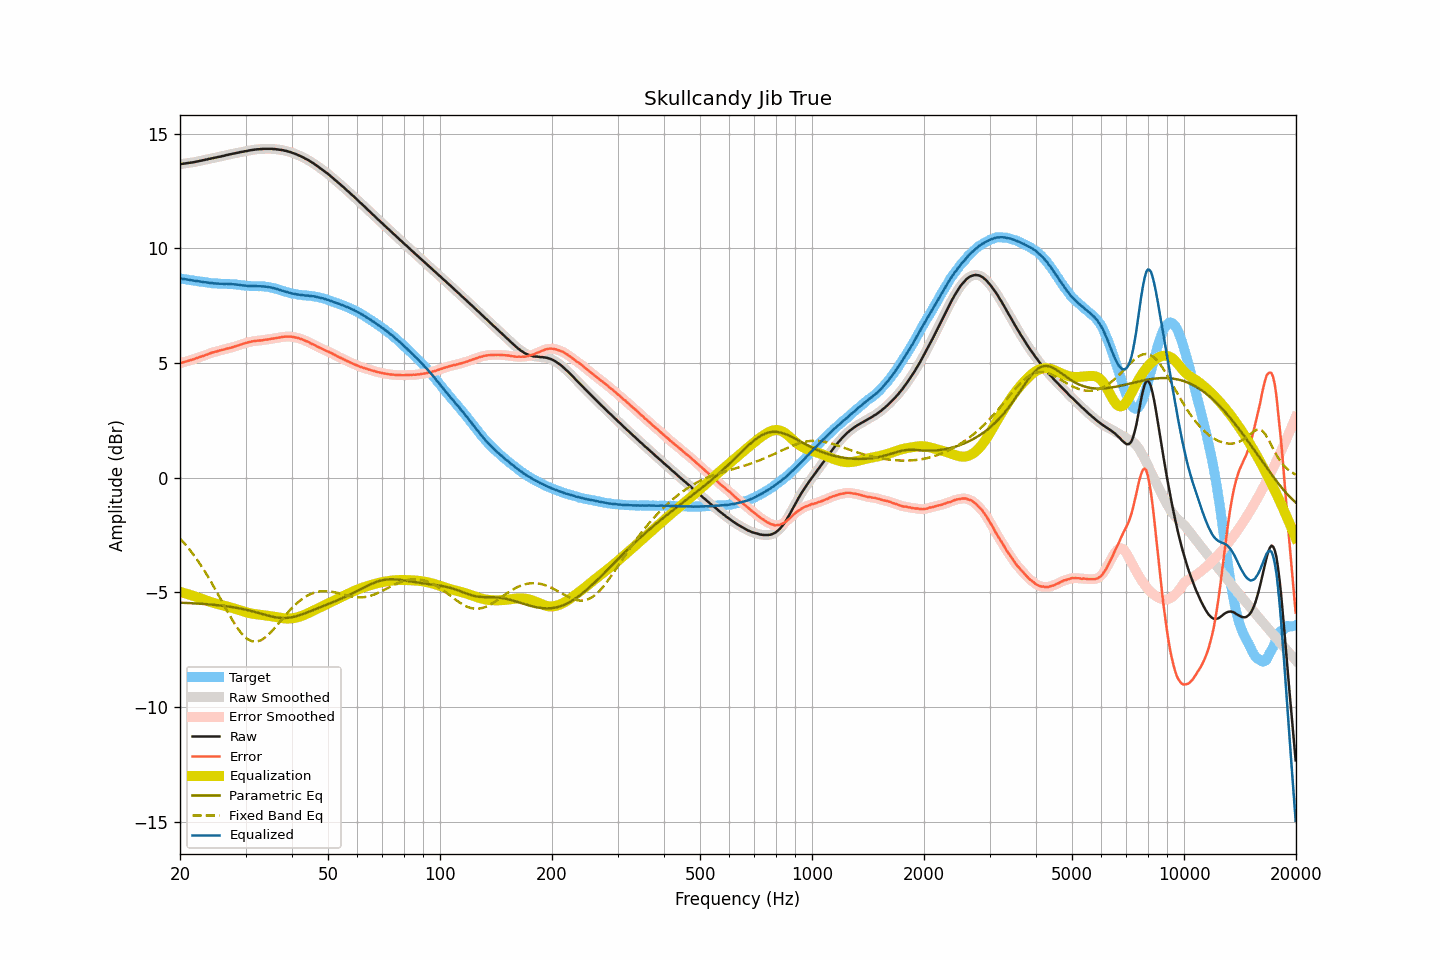

The table this chart was drawn from, first rows:
frequency, raw, smoothed, error, error_smoothed, equalization, parametric_eq, fixed_band_eq, equalized_raw, equalized_smoothed, target
20.00, 13.67, 13.67, 4.98, 4.98, -4.98, -5.45, -2.66, 8.68, 8.68, 8.68
20.20, 13.68, 13.68, 5.00, 5.00, -5.00, -5.46, -2.73, 8.67, 8.67, 8.67
20.40, 13.69, 13.69, 5.02, 5.02, -5.02, -5.46, -2.81, 8.66, 8.66, 8.66
20.61, 13.70, 13.70, 5.04, 5.05, -5.04, -5.46, -2.89, 8.65, 8.65, 8.65
20.81, 13.71, 13.71, 5.07, 5.07, -5.06, -5.47, -2.97, 8.64, 8.64, 8.64
21.02, 13.72, 13.72, 5.09, 5.09, -5.09, -5.47, -3.06, 8.63, 8.63, 8.63
21.23, 13.73, 13.73, 5.11, 5.11, -5.11, -5.47, -3.14, 8.62, 8.62, 8.62
21.44, 13.74, 13.74, 5.13, 5.13, -5.13, -5.48, -3.24, 8.61, 8.61, 8.61
21.66, 13.75, 13.75, 5.15, 5.15, -5.15, -5.48, -3.33, 8.59, 8.59, 8.60
21.87, 13.76, 13.76, 5.17, 5.17, -5.18, -5.49, -3.42, 8.58, 8.58, 8.59
22.09, 13.78, 13.77, 5.20, 5.20, -5.20, -5.49, -3.52, 8.58, 8.57, 8.57
22.31, 13.79, 13.79, 5.22, 5.23, -5.22, -5.49, -3.62, 8.56, 8.56, 8.56
22.54, 13.81, 13.80, 5.25, 5.25, -5.25, -5.50, -3.72, 8.56, 8.56, 8.55
22.76, 13.82, 13.82, 5.28, 5.27, -5.27, -5.50, -3.83, 8.54, 8.55, 8.54
22.99, 13.84, 13.83, 5.30, 5.30, -5.30, -5.51, -3.93, 8.54, 8.54, 8.54
23.22, 13.85, 13.85, 5.32, 5.32, -5.32, -5.51, -4.04, 8.52, 8.52, 8.53
23.45, 13.87, 13.86, 5.35, 5.35, -5.35, -5.52, -4.16, 8.52, 8.51, 8.52
23.69, 13.88, 13.88, 5.37, 5.37, -5.37, -5.52, -4.27, 8.50, 8.50, 8.51
23.92, 13.90, 13.89, 5.40, 5.40, -5.40, -5.53, -4.39, 8.50, 8.50, 8.49
24.16, 13.91, 13.91, 5.42, 5.43, -5.42, -5.54, -4.51, 8.48, 8.49, 8.48
24.40, 13.93, 13.92, 5.45, 5.45, -5.45, -5.54, -4.63, 8.48, 8.48, 8.47
24.65, 13.94, 13.94, 5.47, 5.47, -5.47, -5.55, -4.76, 8.47, 8.47, 8.47
24.89, 13.96, 13.95, 5.49, 5.49, -5.49, -5.56, -4.88, 8.47, 8.47, 8.47
25.14, 13.97, 13.97, 5.50, 5.50, -5.51, -5.56, -5.01, 8.46, 8.46, 8.47
25.39, 13.99, 13.98, 5.53, 5.53, -5.53, -5.57, -5.13, 8.46, 8.46, 8.45
25.65, 14.00, 14.00, 5.54, 5.54, -5.54, -5.58, -5.26, 8.45, 8.45, 8.45
25.91, 14.02, 14.01, 5.56, 5.56, -5.56, -5.59, -5.39, 8.45, 8.45, 8.45
26.16, 14.03, 14.03, 5.58, 5.58, -5.58, -5.60, -5.52, 8.45, 8.45, 8.45
26.43, 14.05, 14.05, 5.60, 5.60, -5.60, -5.60, -5.65, 8.45, 8.45, 8.45
26.69, 14.07, 14.06, 5.62, 5.62, -5.62, -5.61, -5.78, 8.45, 8.45, 8.45
26.96, 14.08, 14.08, 5.63, 5.64, -5.63, -5.62, -5.90, 8.44, 8.44, 8.44
27.23, 14.10, 14.09, 5.66, 5.65, -5.65, -5.63, -6.02, 8.44, 8.44, 8.44
27.50, 14.11, 14.11, 5.67, 5.67, -5.67, -5.64, -6.15, 8.43, 8.44, 8.44
27.77, 14.13, 14.12, 5.69, 5.69, -5.69, -5.65, -6.26, 8.43, 8.43, 8.44
28.05, 14.14, 14.14, 5.71, 5.71, -5.71, -5.67, -6.38, 8.42, 8.42, 8.42
28.33, 14.16, 14.15, 5.74, 5.74, -5.74, -5.68, -6.48, 8.42, 8.42, 8.42
28.62, 14.17, 14.17, 5.76, 5.76, -5.76, -5.69, -6.59, 8.41, 8.41, 8.41
28.90, 14.19, 14.18, 5.78, 5.78, -5.78, -5.70, -6.68, 8.41, 8.40, 8.41
29.19, 14.20, 14.20, 5.80, 5.80, -5.80, -5.72, -6.77, 8.39, 8.39, 8.39
29.48, 14.21, 14.21, 5.83, 5.83, -5.83, -5.73, -6.85, 8.38, 8.38, 8.38
29.78, 14.23, 14.22, 5.85, 5.85, -5.85, -5.75, -6.93, 8.38, 8.37, 8.38
30.08, 14.24, 14.24, 5.87, 5.87, -5.87, -5.76, -6.99, 8.37, 8.37, 8.36
30.38, 14.25, 14.25, 5.89, 5.89, -5.89, -5.78, -7.04, 8.36, 8.36, 8.36
30.68, 14.27, 14.26, 5.91, 5.91, -5.91, -5.79, -7.08, 8.36, 8.36, 8.36
30.99, 14.28, 14.28, 5.92, 5.92, -5.92, -5.81, -7.12, 8.35, 8.35, 8.35
31.30, 14.29, 14.29, 5.94, 5.94, -5.94, -5.83, -7.14, 8.35, 8.35, 8.35
31.61, 14.30, 14.30, 5.95, 5.95, -5.95, -5.85, -7.15, 8.35, 8.35, 8.34
31.93, 14.31, 14.31, 5.96, 5.96, -5.96, -5.87, -7.15, 8.35, 8.35, 8.35
32.24, 14.32, 14.31, 5.97, 5.97, -5.97, -5.89, -7.15, 8.35, 8.35, 8.35
32.57, 14.32, 14.32, 5.97, 5.97, -5.97, -5.91, -7.13, 8.34, 8.34, 8.34
32.89, 14.33, 14.32, 5.98, 5.98, -5.98, -5.93, -7.10, 8.34, 8.34, 8.35
33.22, 14.33, 14.33, 5.98, 5.99, -5.99, -5.95, -7.06, 8.34, 8.34, 8.34
33.55, 14.34, 14.33, 6.00, 6.00, -6.00, -5.97, -7.02, 8.34, 8.34, 8.34
33.89, 14.34, 14.34, 6.01, 6.01, -6.01, -5.98, -6.97, 8.33, 8.33, 8.32
34.23, 14.34, 14.34, 6.02, 6.02, -6.02, -6.00, -6.91, 8.32, 8.32, 8.32
34.57, 14.34, 14.34, 6.02, 6.03, -6.03, -6.02, -6.85, 8.31, 8.31, 8.31
34.92, 14.34, 14.34, 6.04, 6.04, -6.04, -6.04, -6.78, 8.30, 8.30, 8.30
35.27, 14.34, 14.33, 6.06, 6.05, -6.05, -6.06, -6.71, 8.28, 8.28, 8.28
35.62, 14.33, 14.33, 6.06, 6.06, -6.06, -6.07, -6.63, 8.26, 8.27, 8.26
35.97, 14.33, 14.32, 6.08, 6.08, -6.08, -6.09, -6.55, 8.25, 8.25, 8.25
... 635 more rows
